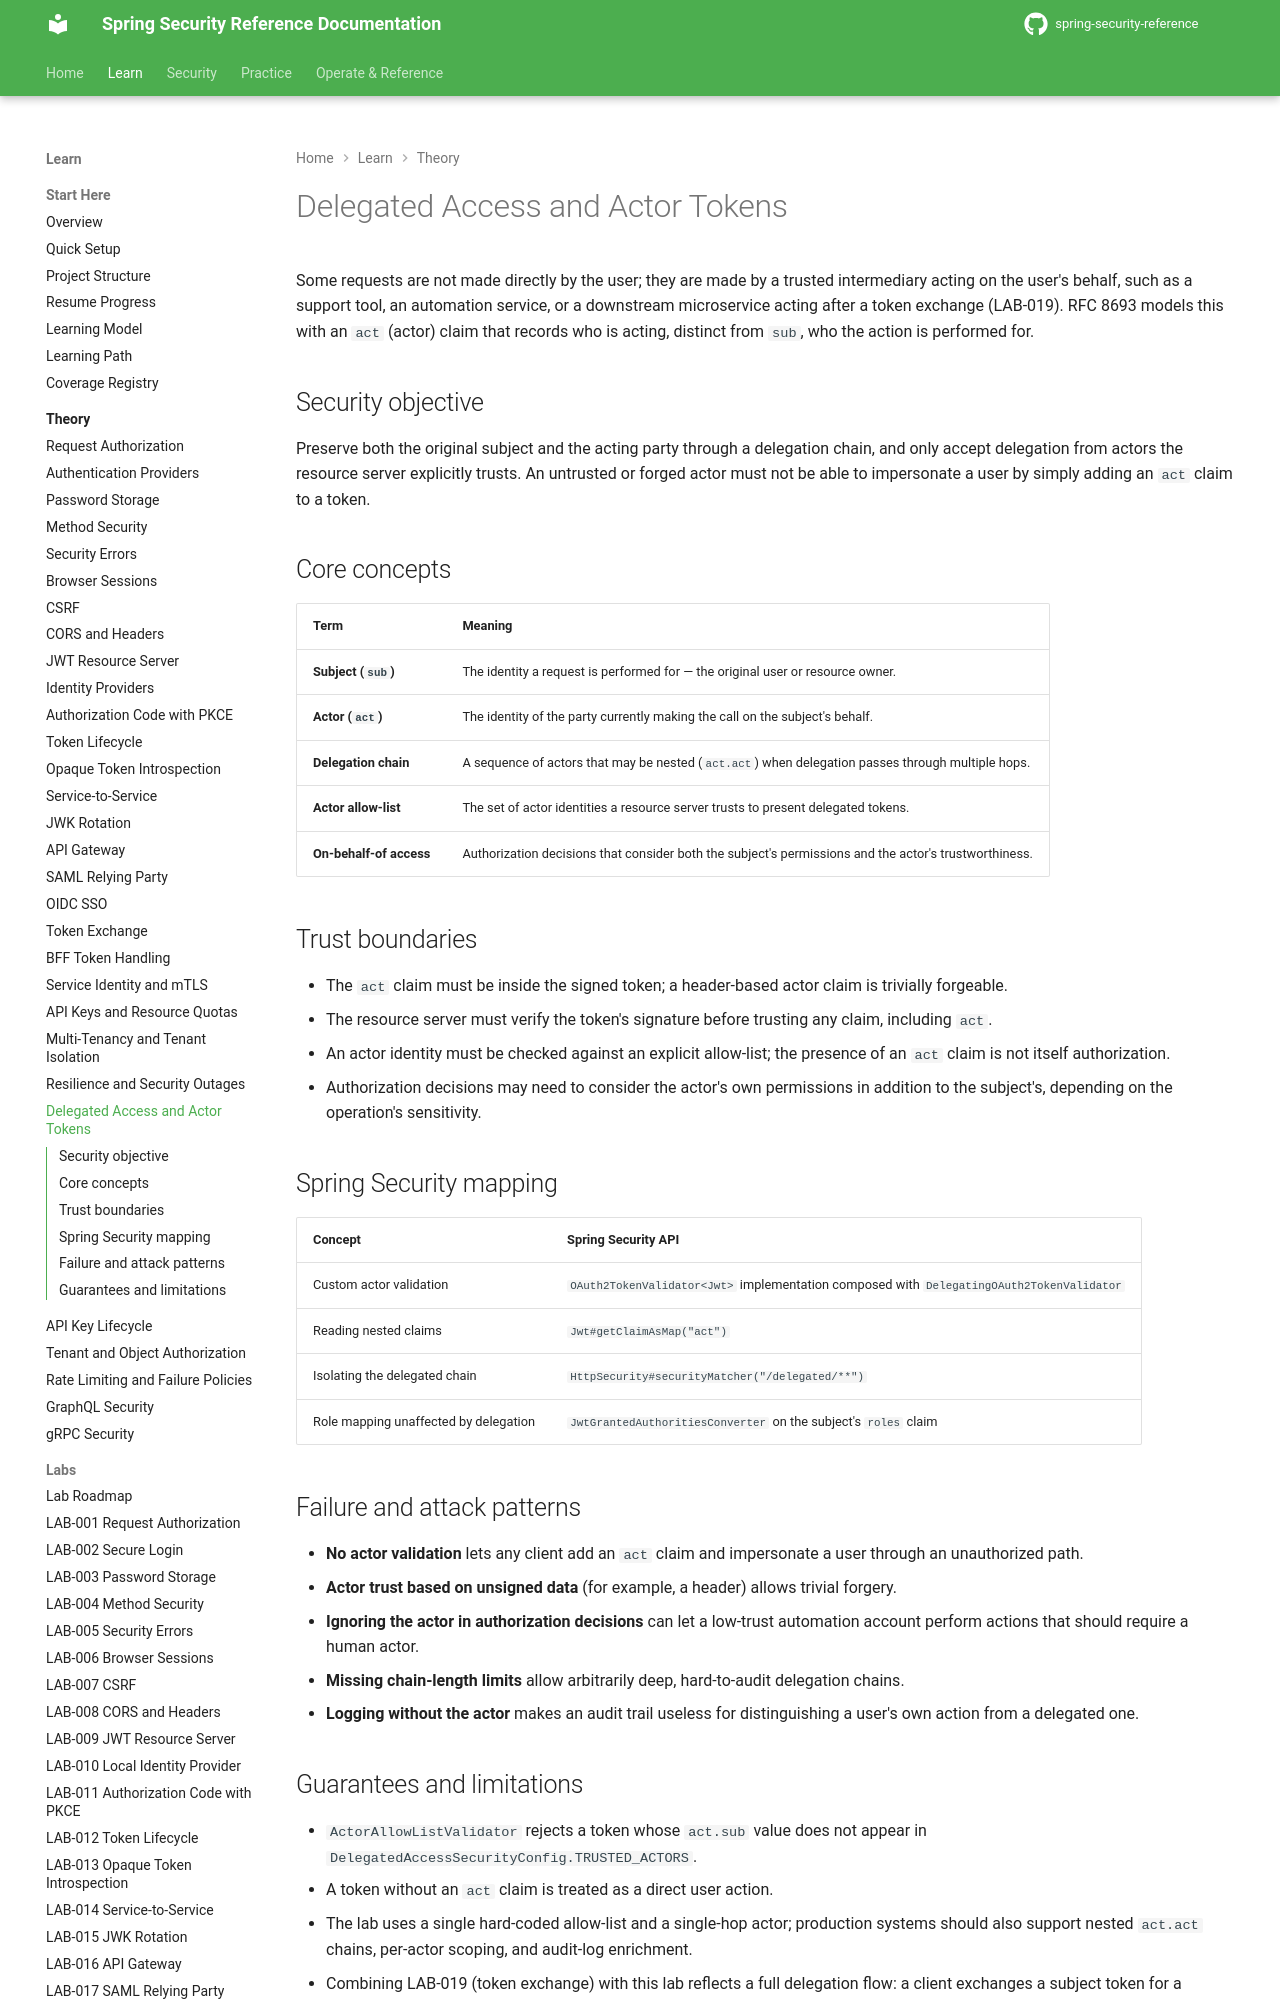

repository: nitinkc/spring-security-reference · page: theory/delegated-access-actor-tokens/index.html · generator: mkdocs

# Delegated Access and Actor Tokens

Some requests are not made directly by the user; they are made by a trusted intermediary acting on the user's behalf, such as a support tool, an automation service, or a downstream microservice acting after a token exchange (LAB-019). RFC 8693 models this with an `act` (actor) claim that records who is acting, distinct from `sub`, who the action is performed for.

## Security objective

Preserve both the original subject and the acting party through a delegation chain, and only accept delegation from actors the resource server explicitly trusts. An untrusted or forged actor must not be able to impersonate a user by simply adding an `act` claim to a token.

## Core concepts

| Term | Meaning |
|---|---|
| **Subject (`sub`)** | The identity a request is performed for — the original user or resource owner. |
| **Actor (`act`)** | The identity of the party currently making the call on the subject's behalf. |
| **Delegation chain** | A sequence of actors that may be nested (`act.act`) when delegation passes through multiple hops. |
| **Actor allow-list** | The set of actor identities a resource server trusts to present delegated tokens. |
| **On-behalf-of access** | Authorization decisions that consider both the subject's permissions and the actor's trustworthiness. |

## Trust boundaries

- The `act` claim must be inside the signed token; a header-based actor claim is trivially forgeable.
- The resource server must verify the token's signature before trusting any claim, including `act`.
- An actor identity must be checked against an explicit allow-list; the presence of an `act` claim is not itself authorization.
- Authorization decisions may need to consider the actor's own permissions in addition to the subject's, depending on the operation's sensitivity.

## Spring Security mapping

| Concept | Spring Security API |
|---|---|
| Custom actor validation | `OAuth2TokenValidator<Jwt>` implementation composed with `DelegatingOAuth2TokenValidator` |
| Reading nested claims | `Jwt#getClaimAsMap("act")` |
| Isolating the delegated chain | `HttpSecurity#securityMatcher("/delegated/**")` |
| Role mapping unaffected by delegation | `JwtGrantedAuthoritiesConverter` on the subject's `roles` claim |
